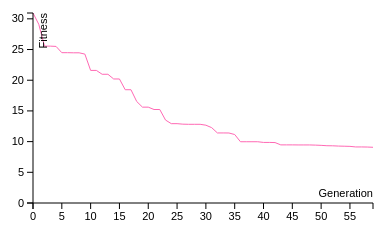
D3 v3 page, settled after 360 driven frames (6 s of simulated time); the page loaded 1 data file(s).


    var margin = {top: 30, right: 20, bottom: 30, left: 40},
        width = 400 - margin.left - margin.right,
        height = 250 - margin.top - margin.bottom;

    // setup x
    var xValue = function(d) { return d.Generation;}, // data -> value
        xScale = d3.scale.linear().range([0, width]), // value -> display
        xMap = function(d) { return xScale(xValue(d));}, // data -> display
        xAxis = d3.svg.axis().scale(xScale).orient("bottom").ticks(10);

    // setup y
    var yValue = function(d) { return d["BestFitness"];}, // data -> value
        yScale = d3.scale.linear().range([height, 0]), // value -> display
        yMap = function(d) { return yScale(yValue(d));}, // data -> display
        yAxis = d3.svg.axis().scale(yScale).orient("left").ticks(5);
    var valueline1;
    valueline1 = d3.svg.line()
        .x(function (d) {
            return xScale(d.Generation);
        })
        .y(function (d) {
            return yScale(d.BestFitness);
        });

    // add the graph canvas to the body of the webpage
    var svg2 = d3.select("body").append("svg")
        .attr("width", width + margin.left + margin.right)
        .attr("height", height + margin.top + margin.bottom)
        .append("g")
        .attr("transform", "translate(" + margin.left + "," + margin.top + ")");

    // load data
    d3.csv("hello.csv", function(error, data) {


        // change string (from CSV) into number format
        data.forEach(function (d) {

            d.Generation = +d.Generation;
            d["BestFitness"] = +d["BestFitness"];

        });
        //for(Run=1; Run<20; Run++) {

        xScale.domain(d3.extent(data, function (d) {
            return d.Generation;
        }));
        yScale.domain([0, d3.max(data, function (d) {
            return d.BestFitness;
        })]);


        // Add the valueline path.
        svg2.append("path")
            .data([data])
            .attr("class", "line")
            .attr("d", valueline1(data));

        // x-axis
        svg2.append("g")
            .attr("class", "x axis")
            .attr("transform", "translate(0," + height + ")")
            .call(xAxis)
            .append("text")
            .attr("class", "label")
            .attr("x", width)
            .attr("y", -6)
            .style("text-anchor", "end")
            .text("Generation");

        // y-axis
        svg2.append("g")
            .attr("class", "y axis")
            .call(yAxis)
            .append("text")
            .attr("class", "label")
            .attr("transform", "rotate(-90)")
            .attr("y", 6)
            .attr("dy", ".71em")
            .style("text-anchor", "end")
            .text("Fitness");

    });
    var inter = setInterval(function() {
        updateData();
    }, 500);
    function updateData() {

        // Get the data again
        d3.csv("hello.csv", function(error, data) {
            data.forEach(function (d) {
                d.Generation = +d.Generation;
                d["BestFitness"] = +d["BestFitness"];
            });
            //  for(Run=1; Run<20; Run++) {

            // Scale the range of the data again
            xScale.domain(d3.extent(data, function (d) {
                return d.Generation;
            }));
            yScale.domain([0, d3.max(data, function (d) {
                return d.BestFitness;
            })]);

            // Select the section we want to apply our changes to
            var svg2 = d3.select("body").transition();

            // Make the changes
            svg2.select(".line")   // change the line
                .duration(750)
                .attr("d", valueline1(data));
            svg2.select(".x.axis") // change the x axis
                .duration(750)
                .call(xAxis);
            svg2.select(".y.axis") // change the y axis
                .duration(750)
                .call(yAxis);

        });}



### data: hello.csv
Run, Generation, PopSize, Nodes, AvgFitness, BestFitness, AvgSize
0, 0, 10000, 109208, 1995, 30.95, 10.92
1, 1, 10000, 109650, 387.7, 29.12, 10.96
1, 2, 10000, 143208, 158.9, 25.55, 14.32
1, 3, 10000, 199400, 202.8, 25.55, 19.94
1, 4, 10000, 260016, 191.7, 25.51, 26
1, 5, 10000, 307598, 652.9, 24.49, 30.76
1, 6, 10000, 338582, 24878, 24.49, 33.86
1, 7, 10000, 357868, 156.5, 24.47, 35.79
1, 8, 10000, 401786, 31774, 24.47, 40.18
1, 9, 10000, 476022, 178.6, 24.26, 47.6
1, 10, 10000, 609750, 237.8, 21.6, 60.98
1, 11, 10000, 758520, 77.46, 21.6, 75.85
1, 12, 10000, 867784, 64.9, 20.97, 86.78
1, 13, 10000, 965308, 74.24, 20.97, 96.53
1, 14, 10000, 1058496, 81.22, 20.2, 105.8
1, 15, 10000, 1149134, 60.68, 20.2, 114.9
1, 16, 10000, 1267656, 74.68, 18.45, 126.8
1, 17, 10000, 1441844, 143.2, 18.45, 144.2
1, 18, 10000, 1669952, 116.8, 16.53, 167
1, 19, 10000, 1949396, 97.24, 15.61, 194.9
1, 20, 10000, 2283884, 240.7, 15.61, 228.4
1, 21, 10000, 2655996, 87.71, 15.23, 265.6
1, 22, 10000, 3112278, 47, 15.23, 311.2
1, 23, 10000, 3719516, 42.6, 13.51, 372
1, 24, 10000, 4084270, 335.9, 12.92, 408.4
1, 25, 10000, 4536122, 36.34, 12.92, 453.6
1, 26, 10000, 5369506, 45.24, 12.84, 537
1, 27, 10000, 6479510, 122.3, 12.82, 648
1, 28, 10000, 7181188, 35.87, 12.82, 718.1
1, 29, 10000, 7351450, 69.65, 12.82, 735.1
1, 30, 10000, 7382804, 64.75, 12.67, 738.3
1, 31, 10000, 7903724, 57.47, 12.28, 790.4
1, 32, 10000, 7936410, 58.34, 11.41, 793.6
1, 33, 10000, 7584406, 46.03, 11.41, 758.4
1, 34, 10000, 7830342, 124.2, 11.4, 783
1, 35, 10000, 9165200, 106.5, 11.15, 916.5
1, 36, 10000, 11960878, 360.2, 9.979, 1196
1, 37, 10000, 15201096, 41.72, 9.979, 1520
1, 38, 10000, 15895298, 32.81, 9.979, 1590
1, 39, 10000, 13985394, 65.05, 9.979, 1399
1, 40, 10000, 12908330, 46.71, 9.866, 1291
1, 41, 10000, 14302930, 33.9, 9.866, 1430
1, 42, 10000, 15932348, 53.43, 9.843, 1593
1, 43, 10000, 16501036, 50.88, 9.466, 1650
1, 44, 10000, 16963140, 27.57, 9.466, 1696
1, 45, 10000, 19388232, 68.24, 9.466, 1939
1, 46, 10000, 24320228, 32.26, 9.456, 2432
1, 47, 10000, 27675880, 32.31, 9.456, 2768
1, 48, 10000, 28727768, 32.46, 9.456, 2873
1, 49, 10000, 28090982, 34.69, 9.429, 2809
1, 50, 10000, 24471296, 30.16, 9.392, 2447
1, 51, 10000, 18205474, 37.07, 9.329, 1821
1, 52, 10000, 14679362, 50.31, 9.318, 1468
1, 53, 10000, 15797134, 27.06, 9.273, 1580
1, 54, 10000, 20465864, 152.5, 9.25, 2047
1, 55, 10000, 25634760, 41.41, 9.225, 2563
1, 56, 10000, 28274074, 30.83, 9.13, 2827
1, 57, 10000, 28558292, 28.5, 9.13, 2856
1, 58, 10000, 28536734, 38.5, 9.116, 2854
1, 59, 10000, 28986178, 31.5, 9.076, 2899